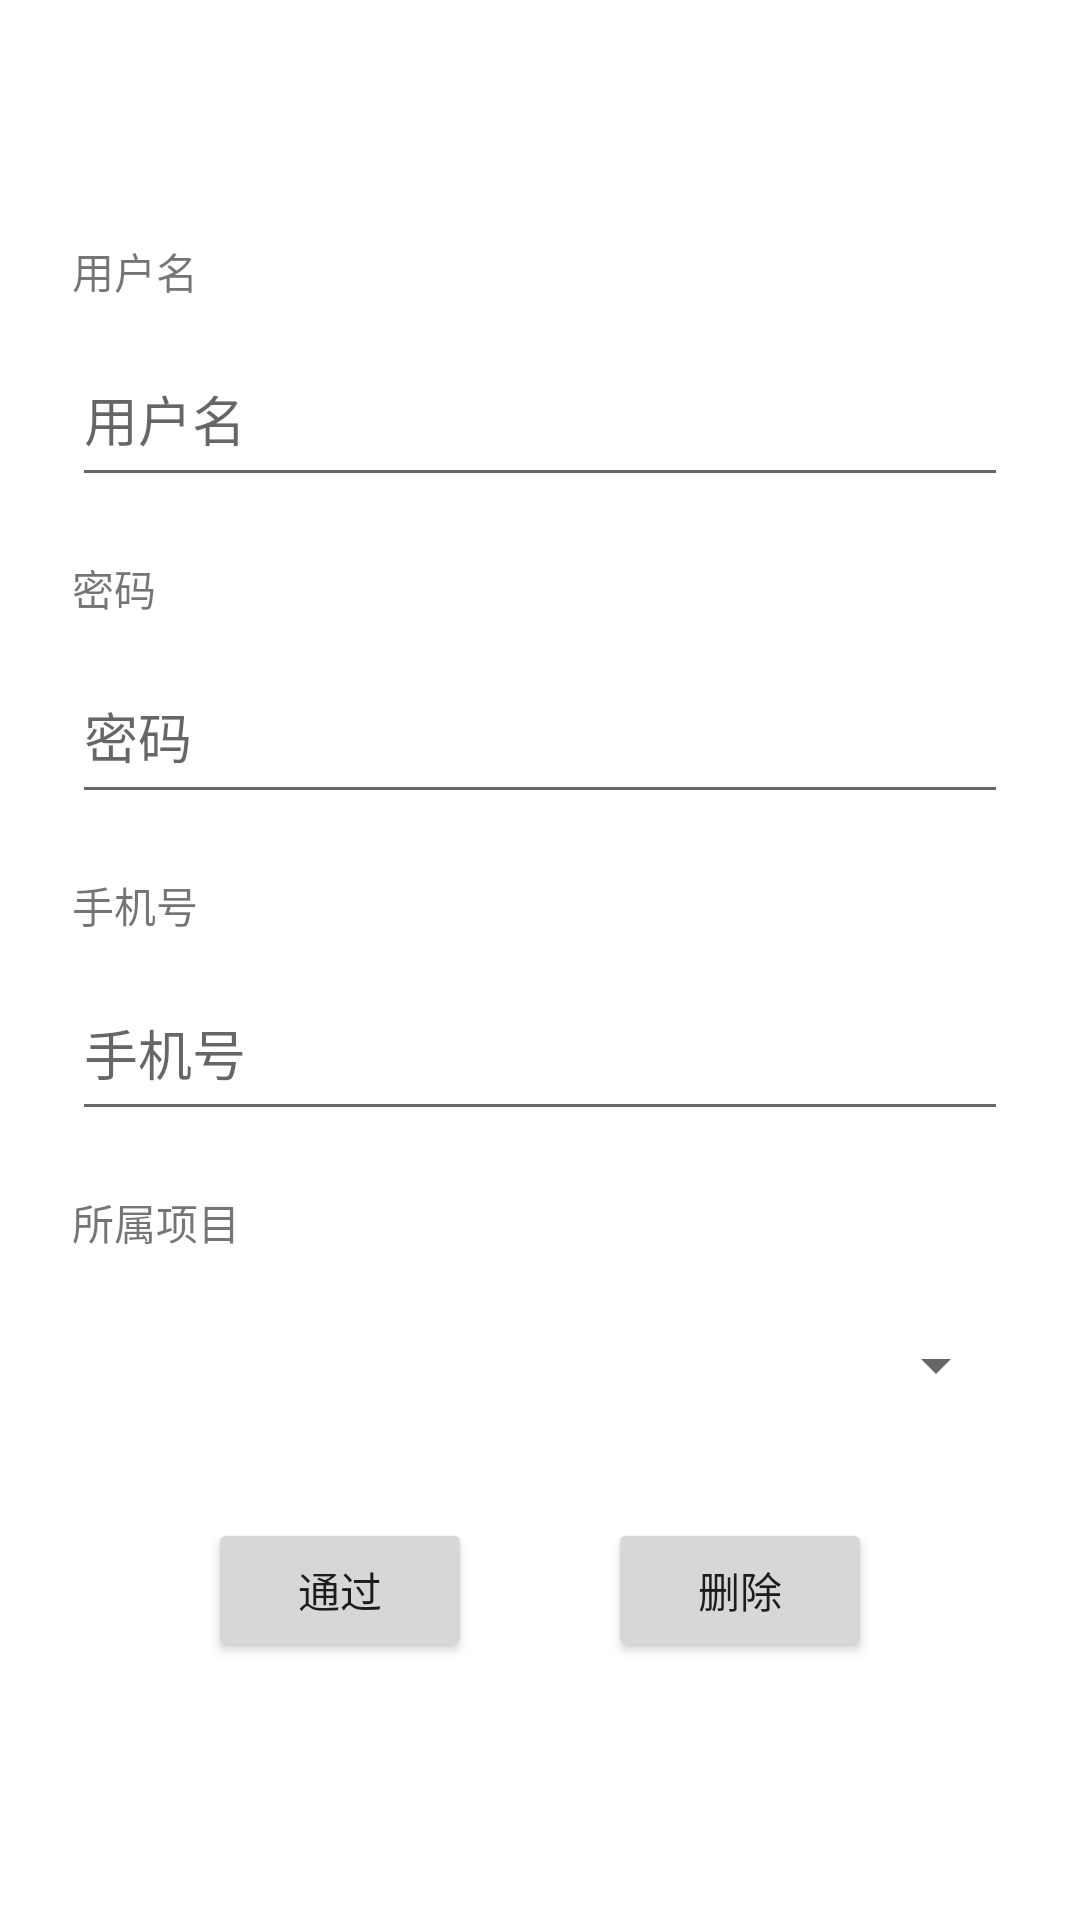

Layout XML and referenced resources for this Android screen:
<!-- AndroidManifest.xml: application theme Theme.MyApplication -->
<!-- res/layout/register_examine_submit.xml -->
<ScrollView xmlns:android="http://schemas.android.com/apk/res/android"
    xmlns:tools="http://schemas.android.com/tools"
    android:layout_width="match_parent"
    android:layout_height="match_parent"
    tools:context=".activity.RegisterActivity">

    <LinearLayout
        android:layout_width="match_parent"
        android:layout_height="wrap_content"
        android:orientation="vertical">

        <LinearLayout
            android:layout_width="match_parent"
            android:layout_height="wrap_content"
            android:layout_marginTop="60dp"
            android:orientation="vertical">

            <TextView
                android:layout_width="wrap_content"
                android:layout_height="wrap_content"
                android:layout_marginStart="24dp"
                android:layout_marginLeft="24dp"
                android:layout_marginTop="20dp"
                android:text="@string/user_code" />

            <EditText
                android:id="@+id/examine_user_code"
                android:layout_width="match_parent"
                android:layout_height="55dp"
                android:layout_marginStart="24dp"
                android:layout_marginTop="10dp"
                android:layout_marginEnd="24dp"
                android:hint="@string/user_code"
                android:inputType="text" />

            <TextView
                android:layout_width="wrap_content"
                android:layout_height="wrap_content"
                android:layout_marginStart="24dp"
                android:layout_marginLeft="24dp"
                android:layout_marginTop="20dp"
                android:text="@string/user_password" />

            <EditText
                android:id="@+id/examine_password"
                android:layout_width="match_parent"
                android:layout_height="55dp"
                android:layout_marginStart="24dp"
                android:layout_marginTop="10dp"
                android:layout_marginEnd="24dp"
                android:hint="@string/user_password"
                android:inputType="text" />

            <TextView
                android:layout_width="wrap_content"
                android:layout_height="wrap_content"
                android:layout_marginStart="24dp"
                android:layout_marginLeft="24dp"
                android:layout_marginTop="20dp"
                android:text="@string/user_phone" />

            <EditText
                android:id="@+id/examine_phone_number"
                android:layout_width="match_parent"
                android:layout_height="55dp"
                android:layout_marginStart="24dp"
                android:layout_marginTop="10dp"
                android:layout_marginEnd="24dp"
                android:hint="@string/user_phone"
                android:inputType="phone" />

            <TextView
                android:layout_width="wrap_content"
                android:layout_height="wrap_content"
                android:layout_marginStart="24dp"
                android:layout_marginLeft="24dp"
                android:layout_marginTop="20dp"
                android:text="@string/user_project" />

            <Spinner
                android:id="@+id/examine_project"
                android:layout_width="match_parent"
                android:layout_height="55dp"
                android:layout_marginStart="24dp"
                android:layout_marginTop="10dp"
                android:layout_marginEnd="24dp"
                android:hint="@string/user_project"
                android:prompt="@string/user_project"
                android:spinnerMode="dropdown" />
        </LinearLayout>

        <LinearLayout
            android:layout_width="match_parent"
            android:layout_height="55dp"
            android:layout_marginTop="20dp"
            android:gravity="center"
            android:orientation="horizontal"
            android:paddingLeft="24dp"
            android:paddingRight="24dp">

            <View
                android:layout_width="0dp"
                android:layout_height="wrap_content"
                android:layout_weight="1"></View>

            <Button
                android:id="@+id/examine_submit"
                android:layout_width="wrap_content"
                android:layout_height="wrap_content"
                android:text="通过"
                tools:ignore="MissingConstraints" />

            <View
                android:layout_width="0dp"
                android:layout_height="wrap_content"
                android:layout_weight="1"></View>

            <Button
                android:id="@+id/examine_delete"
                android:layout_width="wrap_content"
                android:layout_height="wrap_content"
                android:text="删除"
                tools:ignore="MissingConstraints" />

            <View
                android:layout_width="0dp"
                android:layout_height="wrap_content"
                android:layout_weight="1"></View>
        </LinearLayout>

    </LinearLayout>
</ScrollView>
<!-- resources referenced by this layout -->
<resources>
  <string name="user_code">用户名</string>
  <string name="user_password">密码</string>
  <string name="user_phone">手机号</string>
  <string name="user_project">所属项目</string>
  <style name="Theme.MyApplication" parent="Theme.MaterialComponents.DayNight.DarkActionBar">
          <item name="android:statusBarColor" tools:targetApi="l">@color/black</item>
      </style>
  <color name="black">#000000</color>
</resources>
